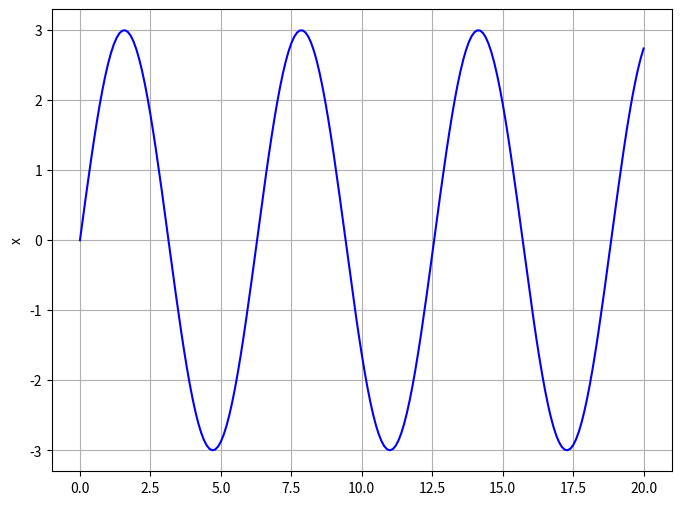

The matplotlib source for this figure:
import matplotlib.pyplot as plt
import numpy as np

x = np.linspace(0, 20, 201)
y = 3 * np.sin(x)

plt.figure(figsize=(8, 6))
plt.plot(x, y, 'b')
plt.ylabel('Amplitude')
plt.ylabel('x')
plt.grid()
plt.show()
